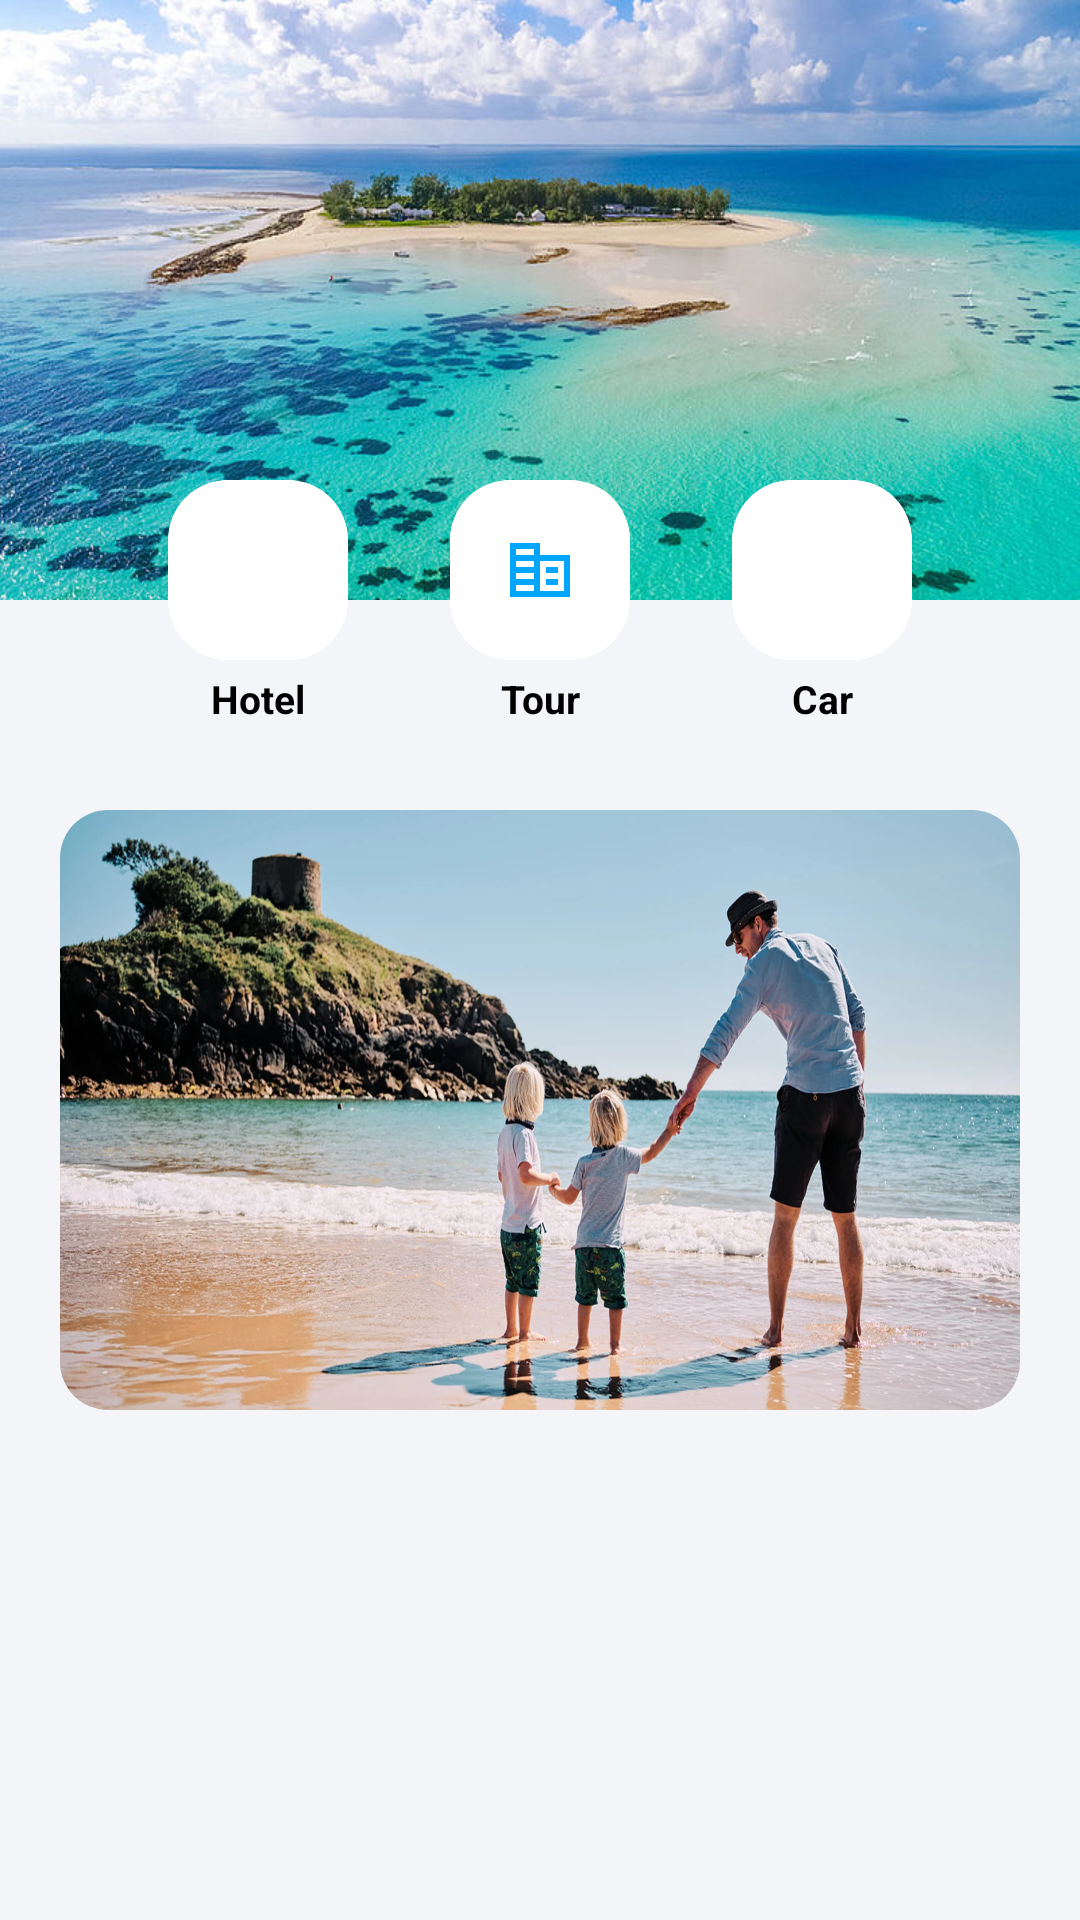

Here is an Android app screen rendered from its layout file. Give the layout XML and the strings, colors and styles it references.
<!-- AndroidManifest.xml: application theme Theme.BookingApp -->
<!-- res/layout/fragment_home.xml -->
<?xml version="1.0" encoding="utf-8"?>
<LinearLayout xmlns:android="http://schemas.android.com/apk/res/android"
    xmlns:tools="http://schemas.android.com/tools"
    android:layout_width="match_parent"
    android:layout_height="match_parent"
    xmlns:app="http://schemas.android.com/apk/res-auto"
    android:orientation="vertical"
    android:background="#F3F5F8"
    tools:context=".Fragment.HomeFragment">

    <androidx.constraintlayout.widget.ConstraintLayout
        android:layout_width="match_parent"
        android:layout_height="wrap_content">

        <ImageView
            android:id="@+id/imageView"
            android:layout_width="match_parent"
            android:layout_height="200dp"
            android:adjustViewBounds="true"
            android:scaleType="fitXY"
            android:src="@drawable/seebeach"
            app:layout_constraintEnd_toEndOf="parent"
            app:layout_constraintStart_toStartOf="parent"
            app:layout_constraintTop_toTopOf="parent"
            />

        <LinearLayout
            android:id="@+id/linearLayout"
            android:layout_width="match_parent"
            android:layout_height="100dp"
            android:gravity="center"
            android:orientation="horizontal"
            app:layout_constraintBottom_toBottomOf="@+id/imageView"
            app:layout_constraintStart_toStartOf="@+id/imageView"
            app:layout_constraintTop_toBottomOf="@+id/imageView"
            app:layout_constraintVertical_bias="0.16">

            <LinearLayout
                android:layout_width="wrap_content"
                android:layout_height="wrap_content"
                android:layout_marginEnd="30dp"
                android:orientation="vertical">

                <androidx.cardview.widget.CardView
                    android:id="@+id/hotelCardView"
                    android:layout_width="wrap_content"
                    android:layout_height="wrap_content"
                    android:layout_margin="2dp"
                    android:saveEnabled="true"
                    app:cardBackgroundColor="@color/white"
                    app:cardElevation="0dp"
                    app:cardCornerRadius="20dp">

                    <ImageView
                        android:id="@+id/hotelTextView"
                        android:layout_width="60dp"
                        android:layout_height="60dp"
                        android:background="@drawable/card_background"
                        android:gravity="center"
                        android:padding="18dp"
                        android:src="@drawable/hotel" />

                </androidx.cardview.widget.CardView>

                <TextView
                    android:layout_width="match_parent"
                    android:layout_height="wrap_content"
                    android:layout_marginTop="2dp"
                    android:gravity="center"
                    android:text="Hotel"
                    android:textColor="@color/black"
                    android:textSize="13sp"
                    android:textStyle="bold" />

            </LinearLayout>

            <LinearLayout
                android:layout_width="wrap_content"
                android:layout_height="wrap_content"
                android:layout_marginEnd="30dp"
                android:orientation="vertical">

                <androidx.cardview.widget.CardView
                    android:id="@+id/tourCardView"
                    android:layout_width="wrap_content"
                    android:layout_height="wrap_content"
                    android:layout_margin="2dp"
                    app:cardBackgroundColor="@color/white"
                    app:cardElevation="0dp"
                    app:cardCornerRadius="20dp">

                    <ImageView
                        android:layout_width="60dp"
                        android:layout_height="60dp"
                        android:background="@drawable/card_background"
                        android:gravity="center"
                        android:padding="18dp"
                        android:src="@drawable/building" />

                </androidx.cardview.widget.CardView>

                <TextView
                    android:layout_width="match_parent"
                    android:layout_height="wrap_content"
                    android:layout_marginTop="2dp"
                    android:gravity="center"
                    android:text="Tour"
                    android:textColor="@color/black"
                    android:textSize="13sp"
                    android:textStyle="bold" />

            </LinearLayout>

            <LinearLayout
                android:layout_width="wrap_content"
                android:layout_height="wrap_content"
                android:orientation="vertical">

                <androidx.cardview.widget.CardView
                    android:id="@+id/carCardView"
                    android:layout_width="wrap_content"
                    android:layout_height="wrap_content"
                    android:layout_margin="2dp"
                    app:cardBackgroundColor="@color/white"
                    app:cardElevation="0dp"
                    app:cardCornerRadius="20dp">

                    <ImageView
                        android:id="@+id/carTextView"
                        android:layout_width="60dp"
                        android:layout_height="60dp"
                        android:background="@drawable/card_background"
                        android:gravity="center"
                        android:padding="10dp"
                        android:src="@drawable/car" />

                </androidx.cardview.widget.CardView>

                <TextView
                    android:layout_width="match_parent"
                    android:layout_height="wrap_content"
                    android:layout_marginTop="2dp"
                    android:gravity="center"
                    android:text="Car"
                    android:textColor="@color/black"
                    android:textSize="13sp"
                    android:textStyle="bold" />

            </LinearLayout>

        </LinearLayout>

        <LinearLayout
            android:layout_width="match_parent"
            android:layout_height="0dp"
            app:layout_constraintEnd_toEndOf="parent"
            app:layout_constraintStart_toStartOf="parent"
            app:layout_constraintTop_toBottomOf="@+id/linearLayout"
            android:orientation="vertical"
            android:layout_marginTop="20dp"
            >

            <androidx.cardview.widget.CardView
                android:layout_width="match_parent"
                android:layout_height="200dp"
                android:layout_marginStart="20dp"
                android:layout_marginEnd="20dp"
                app:cardCornerRadius="16dp"
                app:cardElevation="0dp"
                android:layout_marginBottom="20dp"
                >

                <ImageView
                    android:layout_width="match_parent"
                    android:layout_height="match_parent"
                    android:background="@drawable/ff"
                    android:scaleType="fitXY"
                    />

            </androidx.cardview.widget.CardView>

        </LinearLayout>

    </androidx.constraintlayout.widget.ConstraintLayout>

</LinearLayout>
<!-- resources referenced by this layout -->
<resources>
  <color name="black">#FF000000</color>
  <color name="white">#FFFFFFFF</color>
  <!-- drawable building (drawable) -->
  <vector android:height="24dp" android:tint="#00A5FE"
      android:viewportHeight="24" android:viewportWidth="24"
      android:width="24dp" xmlns:android="http://schemas.android.com/apk/res/android">
      <path android:fillColor="@android:color/white" android:pathData="M12,7V3H2v18h20V7H12zM10,19H4v-2h6V19zM10,15H4v-2h6V15zM10,11H4V9h6V11zM10,7H4V5h6V7zM20,19h-8V9h8V19zM18,11h-4v2h4V11zM18,15h-4v2h4V15z"/>
  </vector>
  <!-- drawable card_background (drawable) -->
  <?xml version="1.0" encoding="utf-8"?>
  <shape xmlns:android="http://schemas.android.com/apk/res/android"
      android:shape="rectangle" >
  
      <corners android:radius="20dp"/>
  
      <solid android:color="@color/white"/>
  
  </shape>
  <!-- drawable ff: jpg bitmap (drawable, 221574 bytes) -->
  <!-- drawable seebeach: jpg bitmap (drawable, 94427 bytes) -->
  <style name="Theme.BookingApp" parent="Theme.MaterialComponents.DayNight.NoActionBar">
          
          <item name="colorPrimary">@color/purple_500</item>
          <item name="colorPrimaryVariant">@color/purple_700</item>
          <item name="colorOnPrimary">@color/white</item>
          
          <item name="colorSecondary">@color/black</item>
          <item name="colorSecondaryVariant">@color/teal_700</item>
          <item name="colorOnSecondary">@color/black</item>
          
          <item name="android:statusBarColor" tools:targetApi="l">@color/background</item>
          
          <item name="android:windowLightStatusBar">true</item>
      </style>
  <color name="purple_500">#FF6200EE</color>
  <color name="purple_700">#FF3700B3</color>
  <color name="teal_700">#FF018786</color>
  <color name="background">#E4EBF5</color>
</resources>
